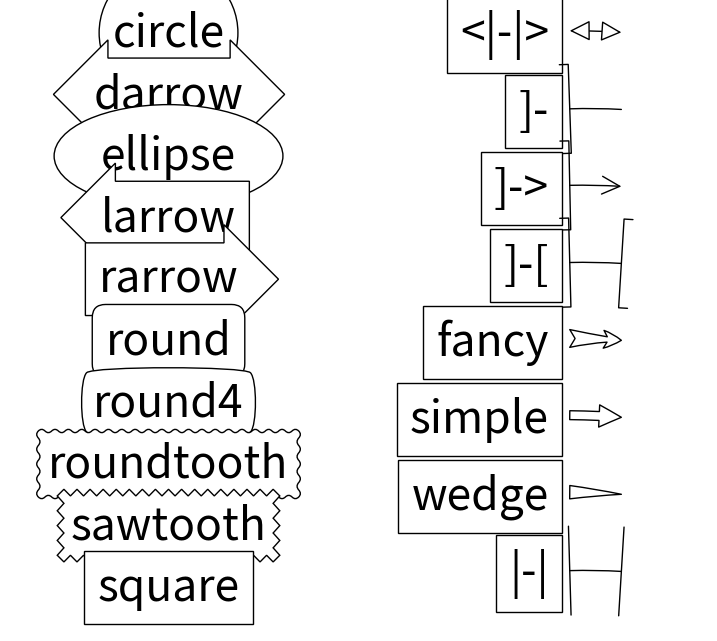

Python code for this plot:
%matplotlib inline

import matplotlib.patches as mpatch
import matplotlib.pyplot as plt

figheight = 8
fig = plt.figure(1, figsize=(9, figheight), dpi=80)
fontsize = 0.4 * fig.dpi

def make_boxstyles(ax):
    styles = mpatch.BoxStyle.get_styles()

    for i, (stylename, styleclass) in enumerate(sorted(styles.items())):
        ax.text(0.5, (float(len(styles)) - 0.5 - i)/len(styles), stylename,
                  ha="center",
                  size=fontsize,
                  transform=ax.transAxes,
                  bbox=dict(boxstyle=stylename, fc="w", ec="k"))

def make_arrowstyles(ax):
    styles = mpatch.ArrowStyle.get_styles()

    ax.set_xlim(0, 4)
    ax.set_ylim(0, figheight)

    for i, (stylename, styleclass) in enumerate(sorted(styles.items())):
        y = (float(len(styles)) -0.25 - i) # /figheight
        p = mpatch.Circle((3.2, y), 0.2, fc="w")
        ax.add_patch(p)

        ax.annotate(stylename, (3.2, y),
                    (2., y),
                    #xycoords="figure fraction", textcoords="figure fraction",
                    ha="right", va="center",
                    size=fontsize,
                    arrowprops=dict(arrowstyle=stylename,
                                    patchB=p,
                                    shrinkA=5,
                                    shrinkB=5,
                                    fc="w", ec="k",
                                    connectionstyle="arc3,rad=-0.05",
                                    ),
                    bbox=dict(boxstyle="square", fc="w"))

    ax.xaxis.set_visible(False)
    ax.yaxis.set_visible(False)


ax1 = fig.add_subplot(121, frameon=False, xticks=[], yticks=[])
make_boxstyles(ax1)

ax2 = fig.add_subplot(122, frameon=False, xticks=[], yticks=[])
make_arrowstyles(ax2)


plt.show()